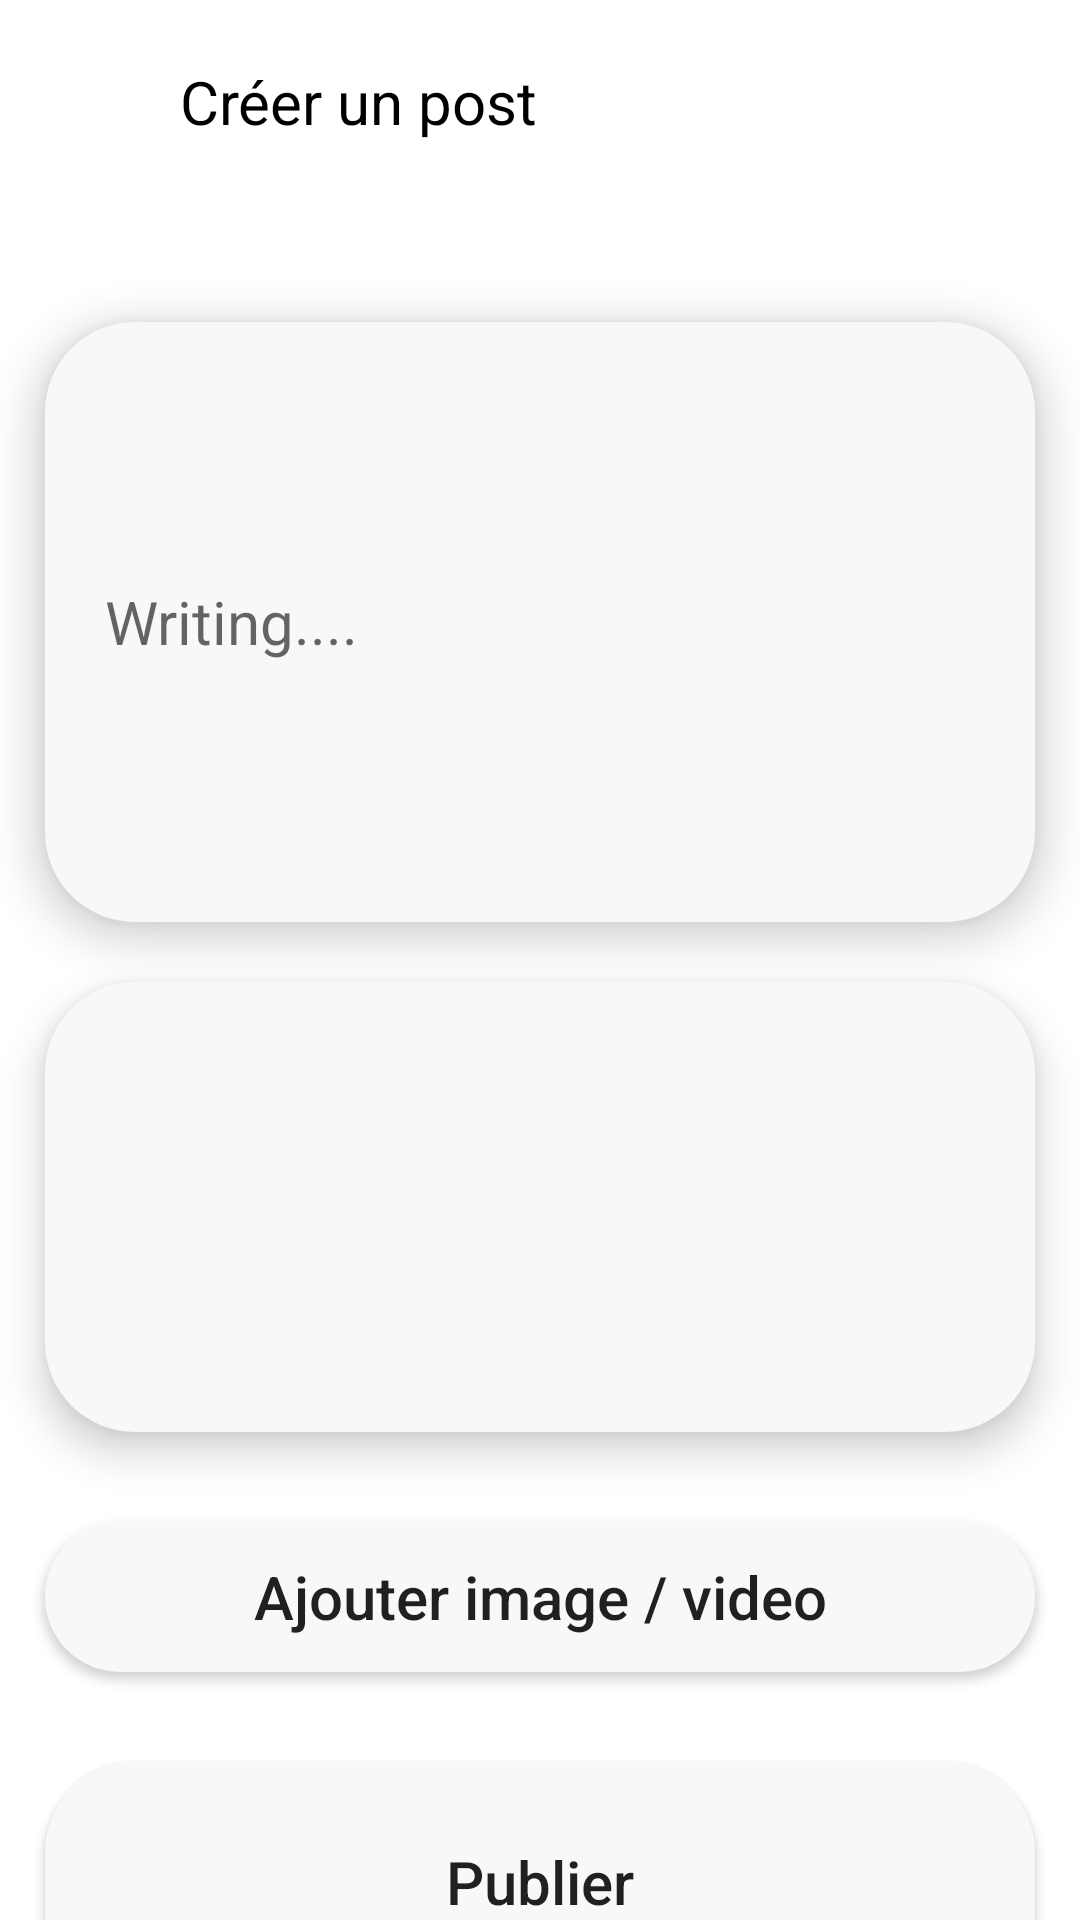

Produce the Android XML layout that renders to this screen, including the resource entries it uses.
<!-- AndroidManifest.xml: application theme Theme.SocialMedia -->
<!-- res/layout/activity_post.xml -->
<?xml version="1.0" encoding="utf-8"?>
<androidx.constraintlayout.widget.ConstraintLayout xmlns:android="http://schemas.android.com/apk/res/android"
    xmlns:app="http://schemas.android.com/apk/res-auto"
    xmlns:tools="http://schemas.android.com/tools"
    android:layout_width="match_parent"
    android:layout_height="match_parent"
    tools:context=".Activities.PostActivity">

<LinearLayout
    android:layout_width="match_parent"
    android:layout_height="match_parent"
    android:orientation="vertical"
    >
    <ImageButton
        android:id="@+id/backBtn"
        android:layout_width="50sp"
        android:layout_height="50sp"
       android:paddingTop="20dp"
        android:src="@drawable/ic_baseline_arrow_back_24"
        android:background="@android:color/transparent"
        />

    <TextView
        android:layout_width="wrap_content"
        android:layout_height="wrap_content"
        android:text="Créer un post"
        android:textSize="20sp"
        android:layout_marginLeft="60sp"
        android:layout_marginTop="-30dp"
        android:textColor="#000"

        />

    <EditText
        android:layout_width="match_parent"
        android:layout_height="200dp"
        android:background="@drawable/background_post_edit"
        android:shadowDy="8"
        android:hint="Writing...."
        android:inputType="text"
        android:paddingLeft="20dp"
        android:textSize="20dp"
        android:elevation="8dp"
        android:layout_marginTop="60dp"
        android:layout_marginHorizontal="15dp"
        />
    <ImageView
        android:layout_width="match_parent"
        android:layout_height="150dp"
        android:background="@drawable/background_post_edit"
        android:shadowDy="8"
        android:elevation="8dp"
        android:layout_marginTop="20dp"
        android:layout_marginHorizontal="15dp"
        />
    <Button
        android:layout_width="match_parent"
        android:layout_height="50dp"
        android:background="@drawable/background_post_edit"
        android:shadowDy="8"
        android:elevation="8dp"
        android:text="Ajouter image / video"
        android:textAllCaps="false"
        android:layout_marginTop="30dp"
        android:layout_marginHorizontal="15dp"
        android:textSize="20sp"
        />

    <Button
        android:id="@+id/postBtn"
        android:layout_width="match_parent"
        android:layout_height="80dp"
        android:background="@drawable/background_post_edit"
        android:shadowDy="8"
        android:elevation="8dp"
        android:text="Publier"
        android:textAllCaps="false"
        android:layout_marginTop="30dp"
        android:textSize="20sp"
        android:layout_marginHorizontal="15dp"
        />


</LinearLayout>
</androidx.constraintlayout.widget.ConstraintLayout>
<!-- resources referenced by this layout -->
<resources>
  <!-- drawable background_post_edit (drawable) -->
  <?xml version="1.0" encoding="utf-8"?>
  <shape xmlns:android="http://schemas.android.com/apk/res/android"
      android:shape="rectangle">
      <solid android:color="#f8f8f8"/>
      <corners android:radius="30dp"/>
  
  </shape>
  <style name="Theme.SocialMedia" parent="Theme.MaterialComponents.DayNight.NoActionBar">
          
          <item name="colorPrimary">@color/blue</item>
  
          
          <item name="colorSecondary">@color/blue</item>
          <item name="colorSecondaryVariant">@color/grey</item>
          <item name="colorOnSecondary">@color/white</item>
          
          <item name="android:statusBarColor" tools:targetApi="l">?attr/colorPrimaryVariant</item>
          
      </style>
  <color name="blue">#00BBFF</color>
  <color name="grey">#ECF0F3</color>
  <color name="white">#FFFFFF</color>
</resources>
